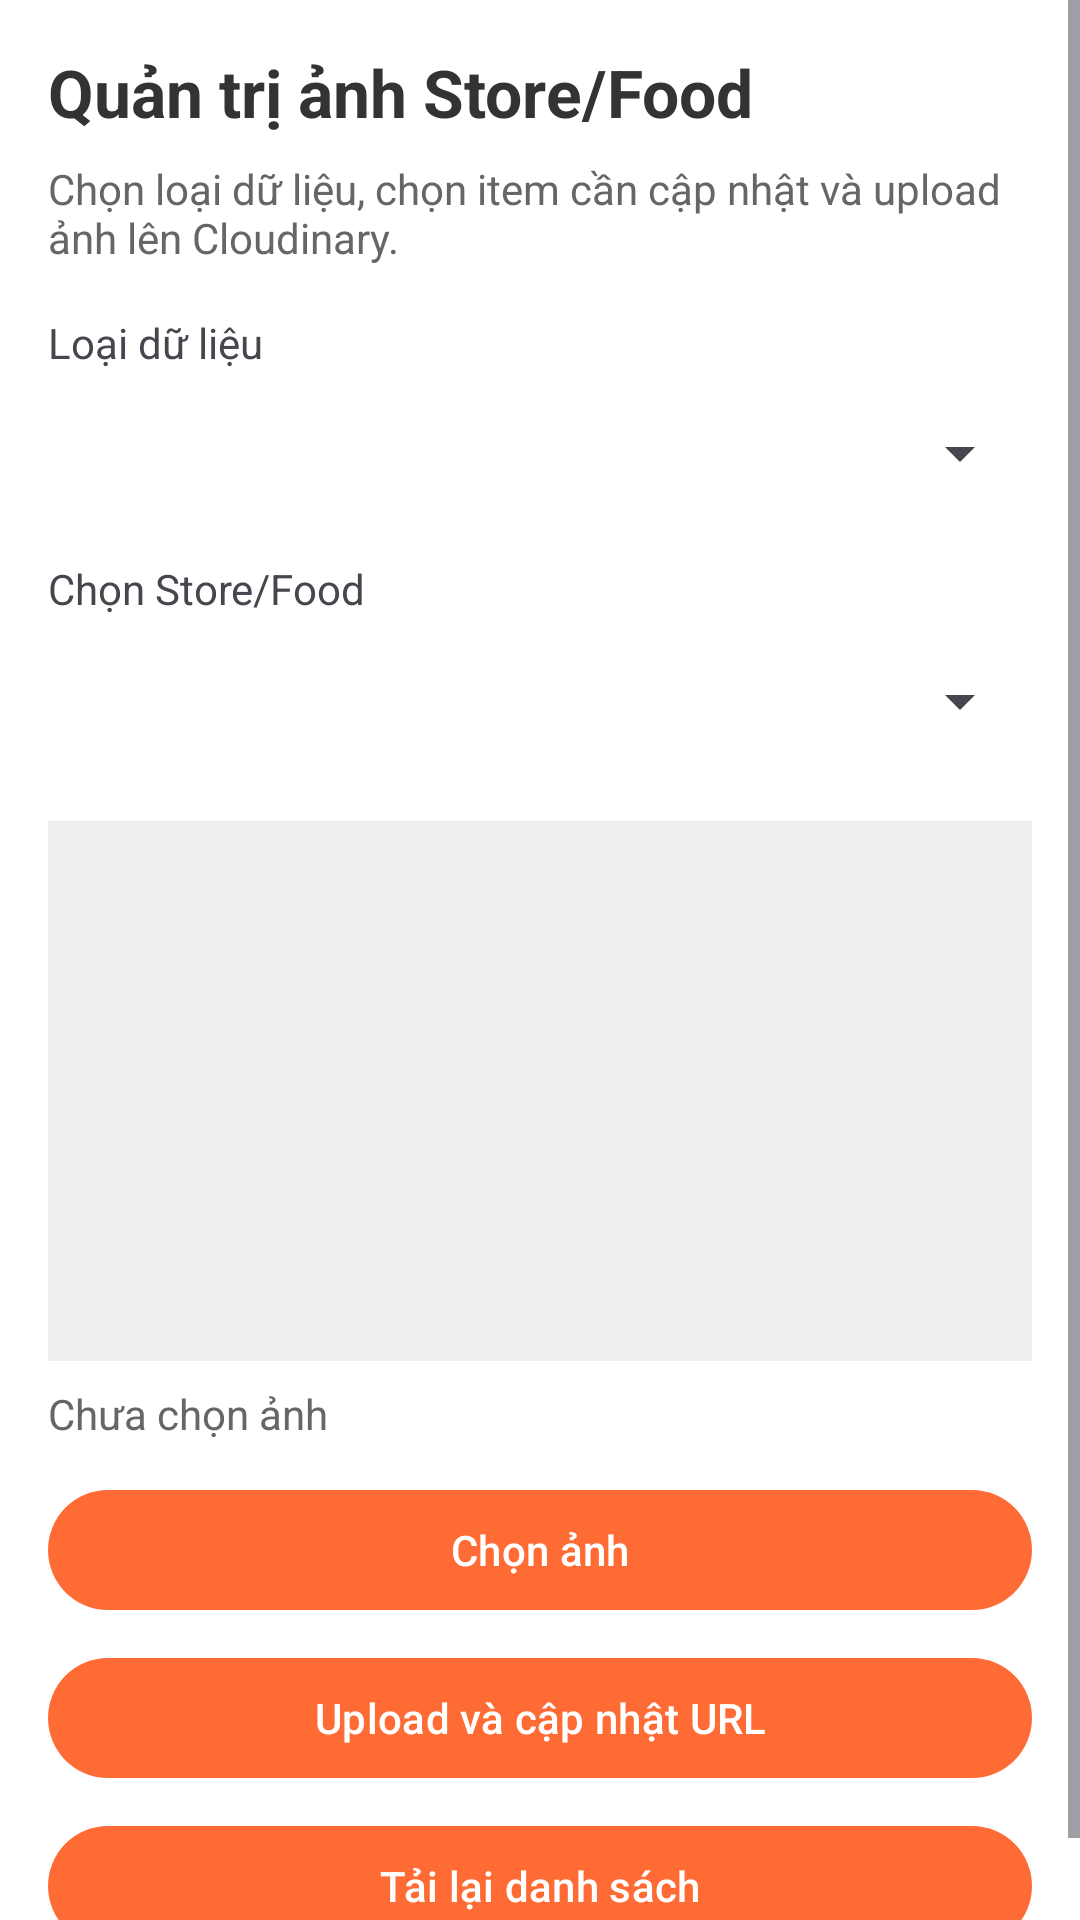

Here is an Android app screen rendered from its layout file. Give the layout XML and the strings, colors and styles it references.
<!-- AndroidManifest.xml: application theme Theme.FoodNow -->
<!-- res/layout/activity_owner_image_admin.xml -->
<?xml version="1.0" encoding="utf-8"?>
<ScrollView xmlns:android="http://schemas.android.com/apk/res/android"
    android:layout_width="match_parent"
    android:layout_height="match_parent"
    android:background="@color/white">

    <LinearLayout
        android:layout_width="match_parent"
        android:layout_height="wrap_content"
        android:orientation="vertical"
        android:padding="16dp">

        <TextView
            android:layout_width="wrap_content"
            android:layout_height="wrap_content"
            android:text="Quản trị ảnh Store/Food"
            android:textColor="#333333"
            android:textSize="22sp"
            android:textStyle="bold" />

        <TextView
            android:layout_width="match_parent"
            android:layout_height="wrap_content"
            android:layout_marginTop="8dp"
            android:layout_marginBottom="16dp"
            android:text="Chọn loại dữ liệu, chọn item cần cập nhật và upload ảnh lên Cloudinary."
            android:textColor="#666666" />

        <TextView
            android:layout_width="wrap_content"
            android:layout_height="wrap_content"
            android:text="Loại dữ liệu" />

        <Spinner
            android:id="@+id/sp_target_type"
            android:layout_width="match_parent"
            android:layout_height="47dp"
            android:layout_marginTop="4dp"
            android:layout_marginBottom="12dp" />

        <TextView
            android:layout_width="wrap_content"
            android:layout_height="wrap_content"
            android:text="Chọn Store/Food" />

        <Spinner
            android:id="@+id/sp_target_item"
            android:layout_width="match_parent"
            android:layout_height="48dp"
            android:layout_marginTop="4dp"
            android:layout_marginBottom="16dp" />

        <ImageView
            android:id="@+id/img_admin_preview"
            android:layout_width="match_parent"
            android:layout_height="180dp"
            android:background="#EEEEEE"
            android:scaleType="centerCrop"
            android:src="@drawable/ic_launcher_background" />

        <TextView
            android:id="@+id/tv_selected_image"
            android:layout_width="match_parent"
            android:layout_height="wrap_content"
            android:layout_marginTop="8dp"
            android:layout_marginBottom="12dp"
            android:text="Chưa chọn ảnh"
            android:textColor="#666666" />

        <com.google.android.material.button.MaterialButton
            android:id="@+id/btn_choose_image"
            android:layout_width="match_parent"
            android:layout_height="wrap_content"
            android:text="Chọn ảnh" />

        <com.google.android.material.button.MaterialButton
            android:id="@+id/btn_upload_image"
            android:layout_width="match_parent"
            android:layout_height="wrap_content"
            android:layout_marginTop="8dp"
            android:text="Upload và cập nhật URL" />

        <com.google.android.material.button.MaterialButton
            android:id="@+id/btn_reload_targets"
            android:layout_width="match_parent"
            android:layout_height="wrap_content"
            android:layout_marginTop="8dp"
            android:text="Tải lại danh sách" />

        <ProgressBar
            android:id="@+id/progress_admin"
            android:layout_width="wrap_content"
            android:layout_height="wrap_content"
            android:layout_gravity="center_horizontal"
            android:layout_marginTop="16dp"
            android:visibility="gone" />
    </LinearLayout>
</ScrollView>
<!-- resources referenced by this layout -->
<resources>
  <color name="white">#FFFFFFFF</color>
  <style name="Theme.FoodNow" parent="Base.Theme.FoodNow" />
  <style name="Base.Theme.FoodNow" parent="Theme.Material3.Light.NoActionBar">
          
          <item name="colorPrimary">#FF6B35</item>
          <item name="colorOnPrimary">#FFFFFF</item>
          <item name="colorPrimaryContainer">#FFF3E0</item>
          <item name="colorOnPrimaryContainer">#BF360C</item>
          <item name="colorSecondary">#FF6B35</item>
          <item name="colorOnSecondary">#FFFFFF</item>
          
          <item name="colorSecondaryContainer">#FFF3E0</item>
          <item name="colorOnSecondaryContainer">#BF360C</item>
          <item name="colorTertiary">#FF9800</item>
          <item name="colorOnTertiary">#FFFFFF</item>
          <item name="colorTertiaryContainer">#FFF8E1</item>
          
          <item name="colorControlActivated">#FF6B35</item>
          <item name="colorAccent">#FF6B35</item>
          <item name="android:colorAccent">#FF6B35</item>
          
          <item name="android:statusBarColor">#FF6B35</item>
          <item name="android:windowDrawsSystemBarBackgrounds">true</item>
          <item name="android:windowLightStatusBar" tools:targetApi="m">false</item>
      </style>
</resources>
